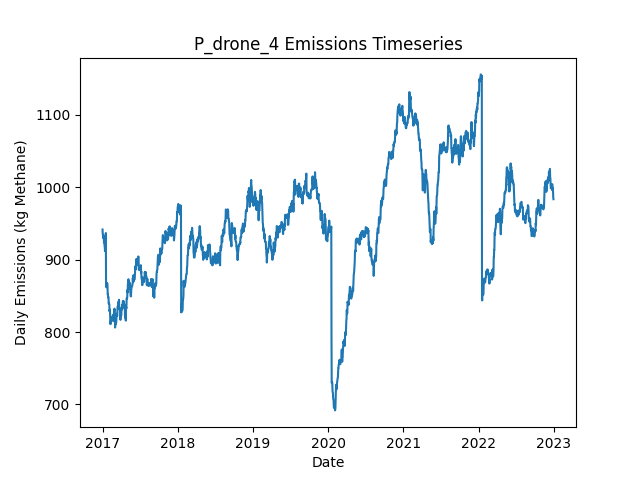

The data file committed next to this chart (first rows):
Date, Daily Emissions (Kg Methane), Daily Mitigable Emissions (Kg Methane), Daily Non-Mitigable Emissions (Kg Methan…, Daily Cost ($), Active Leaks, New Leaks, Leaks Repaired, Leaks Naturally Repaired, Leaks Tagged, Daily Repair Cost ($), Daily Natural Repair Cost ($), drone Deployment Cost ($), drone Sites flagged for Follow-Up, drone Leaks tagged for repair, drone Sites Visited, drone Travel Time (Minutes), drone Survey Time (Minutes), OGI_FU Deployment Cost ($), OGI_FU Sites flagged for Follow-Up, OGI_FU Leaks tagged for repair, OGI_FU Sites Visited, OGI_FU Travel Time (Minutes), OGI_FU Survey Time (Minutes)
2017-01-01, 941.7, 589, 352.7, 500, 369, 373, 0, 3, 0.00000, 0.00000, 600, 500, 0, , 9, 300, 180, 0.00000, , 0, 0, 0, 0
2017-01-02, 935.2, 591.5, 343.7, 500, 368, 1, 0, 1, 0.00000, 0.00000, 200, 500, 0, , 1, 30, 20, 0.00000, , 0, 0, 0, 0
2017-01-03, 935, 591.2, 343.7, 500, 367, 0, 0, 1, 20, 0.00000, 200, 0.00000, 1, , 0, 0, 0, 500, , 20, 1, 30, 120
2017-01-04, 929.8, 586.1, 343.7, 0.00000, 366, 1, 0, 2, 0.00000, 0.00000, 400, 0.00000, 0, , 0, 0, 0, 0.00000, , 0, 0, 0, 0
2017-01-05, 929.8, 586.1, 343.7, 0.00000, 366, 1, 0, 1, 0.00000, 0.00000, 200, 0.00000, 0, , 0, 0, 0, 0.00000, , 0, 0, 0, 0
2017-01-06, 931.4, 587.7, 343.7, 0.00000, 366, 1, 0, 1, 0.00000, 0.00000, 200, 0.00000, 0, , 0, 0, 0, 0.00000, , 0, 0, 0, 0
2017-01-07, 933.2, 587.4, 345.7, 0.00000, 366, 2, 0, 2, 0.00000, 0.00000, 400, 0.00000, 0, , 0, 0, 0, 0.00000, , 0, 0, 0, 0
2017-01-08, 923.9, 582.1, 341.8, 0.00000, 362, 0, 0, 2, 0.00000, 0.00000, 400, 0.00000, 0, , 0, 0, 0, 0.00000, , 0, 0, 0, 0
2017-01-09, 926.5, 584.8, 341.8, 0.00000, 363, 1, 0, 0, 0.00000, 0.00000, 0.00000, 0.00000, 0, , 0, 0, 0, 0.00000, , 0, 0, 0, 0
2017-01-10, 921.6, 580.3, 341.3, 0.00000, 361, 0, 0, 1, 0.00000, 0.00000, 200, 0.00000, 0, , 0, 0, 0, 0.00000, , 0, 0, 0, 0
2017-01-11, 918.9, 577.6, 341.3, 0.00000, 360, 0, 0, 1, 0.00000, 0.00000, 200, 0.00000, 0, , 0, 0, 0, 0.00000, , 0, 0, 0, 0
2017-01-12, 916.3, 574.9, 341.3, 0.00000, 359, 0, 0, 1, 0.00000, 0.00000, 200, 0.00000, 0, , 0, 0, 0, 0.00000, , 0, 0, 0, 0
2017-01-13, 911.8, 570.5, 341.3, 0.00000, 358, 0, 0, 1, 0.00000, 0.00000, 200, 0.00000, 0, , 0, 0, 0, 0.00000, , 0, 0, 0, 0
2017-01-14, 920.1, 578.7, 341.3, 0.00000, 359, 1, 0, 0, 0.00000, 0.00000, 0.00000, 0.00000, 0, , 0, 0, 0, 0.00000, , 0, 0, 0, 0
2017-01-15, 922.7, 581.4, 341.3, 0.00000, 360, 1, 0, 0, 0.00000, 0.00000, 0.00000, 0.00000, 0, , 0, 0, 0, 0.00000, , 0, 0, 0, 0
2017-01-16, 925.2, 575.6, 349.6, 0.00000, 358, 1, 0, 3, 0.00000, 0.00000, 600, 0.00000, 0, , 0, 0, 0, 0.00000, , 0, 0, 0, 0
2017-01-17, 936.8, 578.3, 358.5, 0.00000, 360, 2, 0, 0, 0.00000, 0.00000, 0.00000, 0.00000, 0, , 0, 0, 0, 0.00000, , 0, 0, 0, 0
2017-01-18, 867.3, 508.8, 358.5, 4200, 338, 2, 21, 2, 0.00000, 4200, 400, 0.00000, 0, , 0, 0, 0, 0.00000, , 0, 0, 0, 0
2017-01-19, 862, 503.4, 358.5, 0.00000, 339, 2, 0, 1, 0.00000, 0.00000, 200, 0.00000, 0, , 0, 0, 0, 0.00000, , 0, 0, 0, 0
2017-01-20, 862, 503.2, 358.7, 0.00000, 339, 1, 0, 1, 0.00000, 0.00000, 200, 0.00000, 0, , 0, 0, 0, 0.00000, , 0, 0, 0, 0
2017-01-21, 868.2, 499.2, 369, 0.00000, 341, 3, 0, 1, 0.00000, 0.00000, 200, 0.00000, 0, , 0, 0, 0, 0.00000, , 0, 0, 0, 0
2017-01-22, 866.2, 496.7, 369.4, 0.00000, 342, 2, 0, 1, 0.00000, 0.00000, 200, 0.00000, 0, , 0, 0, 0, 0.00000, , 0, 0, 0, 0
2017-01-23, 866.9, 499.4, 367.5, 0.00000, 342, 1, 0, 0, 0.00000, 0.00000, 0.00000, 0.00000, 0, , 0, 0, 0, 0.00000, , 0, 0, 0, 0
2017-01-24, 866.9, 499.4, 367.5, 0.00000, 342, 0, 0, 0, 0.00000, 0.00000, 0.00000, 0.00000, 0, , 0, 0, 0, 0.00000, , 0, 0, 0, 0
2017-01-25, 866.4, 499.4, 367, 0.00000, 341, 0, 0, 0, 0.00000, 0.00000, 0.00000, 0.00000, 0, , 0, 0, 0, 0.00000, , 0, 0, 0, 0
2017-01-26, 852.2, 488.5, 363.7, 0.00000, 336, 0, 0, 2, 0.00000, 0.00000, 400, 0.00000, 0, , 0, 0, 0, 0.00000, , 0, 0, 0, 0
2017-01-27, 852.3, 486.7, 365.7, 0.00000, 335, 1, 0, 2, 0.00000, 0.00000, 400, 0.00000, 0, , 0, 0, 0, 0.00000, , 0, 0, 0, 0
2017-01-28, 847.9, 482.2, 365.7, 0.00000, 334, 0, 0, 1, 0.00000, 0.00000, 200, 0.00000, 0, , 0, 0, 0, 0.00000, , 0, 0, 0, 0
2017-01-29, 848.3, 482, 366.3, 0.00000, 334, 1, 0, 1, 0.00000, 0.00000, 200, 0.00000, 0, , 0, 0, 0, 0.00000, , 0, 0, 0, 0
2017-01-30, 848.3, 482.4, 365.9, 0.00000, 335, 2, 0, 0, 0.00000, 0.00000, 0.00000, 0.00000, 0, , 0, 0, 0, 0.00000, , 0, 0, 0, 0
2017-01-31, 839.4, 482.4, 357, 0.00000, 334, 0, 0, 0, 0.00000, 0.00000, 0.00000, 0.00000, 0, , 0, 0, 0, 0.00000, , 0, 0, 0, 0
2017-02-01, 840.5, 475.3, 365.2, 0.00000, 333, 1, 0, 2, 0.00000, 0.00000, 400, 0.00000, 0, , 0, 0, 0, 0.00000, , 0, 0, 0, 0
2017-02-02, 838.9, 473.9, 365, 0.00000, 333, 2, 0, 1, 0.00000, 0.00000, 200, 0.00000, 0, , 0, 0, 0, 0.00000, , 0, 0, 0, 0
2017-02-03, 837.8, 473.3, 364.6, 0.00000, 330, 0, 0, 2, 0.00000, 0.00000, 400, 0.00000, 0, , 0, 0, 0, 0.00000, , 0, 0, 0, 0
2017-02-04, 828.7, 473, 355.6, 0.00000, 328, 0, 0, 1, 0.00000, 0.00000, 200, 0.00000, 0, , 0, 0, 0, 0.00000, , 0, 0, 0, 0
2017-02-05, 831.1, 475.5, 355.6, 0.00000, 328, 1, 0, 1, 0.00000, 0.00000, 200, 0.00000, 0, , 0, 0, 0, 0.00000, , 0, 0, 0, 0
2017-02-06, 830.9, 475.3, 355.6, 0.00000, 327, 0, 0, 1, 0.00000, 0.00000, 200, 0.00000, 0, , 0, 0, 0, 0.00000, , 0, 0, 0, 0
2017-02-07, 819.3, 472.6, 346.7, 0.00000, 325, 0, 0, 1, 0.00000, 0.00000, 200, 0.00000, 0, , 0, 0, 0, 0.00000, , 0, 0, 0, 0
2017-02-08, 811, 464.3, 346.7, 0.00000, 324, 0, 0, 1, 0.00000, 0.00000, 200, 0.00000, 0, , 0, 0, 0, 0.00000, , 0, 0, 0, 0
2017-02-09, 811, 464.3, 346.7, 0.00000, 324, 0, 0, 0, 0.00000, 0.00000, 0.00000, 0.00000, 0, , 0, 0, 0, 0.00000, , 0, 0, 0, 0
2017-02-10, 813.9, 467.2, 346.7, 0.00000, 326, 2, 0, 0, 0.00000, 0.00000, 0.00000, 0.00000, 0, , 0, 0, 0, 0.00000, , 0, 0, 0, 0
2017-02-11, 816.6, 469.9, 346.7, 0.00000, 327, 1, 0, 0, 0.00000, 0.00000, 0.00000, 0.00000, 0, , 0, 0, 0, 0.00000, , 0, 0, 0, 0
2017-02-12, 817, 469.7, 347.4, 0.00000, 327, 1, 0, 1, 0.00000, 0.00000, 200, 0.00000, 0, , 0, 0, 0, 0.00000, , 0, 0, 0, 0
2017-02-13, 817, 469.7, 347.4, 0.00000, 327, 0, 0, 0, 0.00000, 0.00000, 0.00000, 0.00000, 0, , 0, 0, 0, 0.00000, , 0, 0, 0, 0
2017-02-14, 817, 469.7, 347.4, 0.00000, 327, 0, 0, 0, 0.00000, 0.00000, 0.00000, 0.00000, 0, , 0, 0, 0, 0.00000, , 0, 0, 0, 0
2017-02-15, 818.3, 469.5, 348.9, 0.00000, 326, 1, 0, 1, 0.00000, 0.00000, 200, 0.00000, 0, , 0, 0, 0, 0.00000, , 0, 0, 0, 0
2017-02-16, 818.3, 469.5, 348.9, 0.00000, 326, 0, 0, 0, 0.00000, 0.00000, 0.00000, 0.00000, 0, , 0, 0, 0, 0.00000, , 0, 0, 0, 0
2017-02-17, 817.9, 469, 348.9, 0.00000, 324, 0, 0, 2, 0.00000, 0.00000, 400, 0.00000, 0, , 0, 0, 0, 0.00000, , 0, 0, 0, 0
2017-02-18, 821, 471.7, 349.3, 0.00000, 326, 2, 0, 0, 0.00000, 0.00000, 0.00000, 0.00000, 0, , 0, 0, 0, 0.00000, , 0, 0, 0, 0
2017-02-19, 816.3, 467, 349.3, 0.00000, 323, 0, 0, 3, 0.00000, 0.00000, 600, 0.00000, 0, , 0, 0, 0, 0.00000, , 0, 0, 0, 0
2017-02-20, 823.7, 467.2, 356.5, 0.00000, 323, 2, 0, 0, 0.00000, 0.00000, 0.00000, 0.00000, 0, , 0, 0, 0, 0.00000, , 0, 0, 0, 0
2017-02-21, 823.7, 467.2, 356.5, 0.00000, 323, 0, 0, 0, 0.00000, 0.00000, 0.00000, 0.00000, 0, , 0, 0, 0, 0.00000, , 0, 0, 0, 0
2017-02-22, 815.4, 459, 356.5, 0.00000, 322, 0, 0, 1, 0.00000, 0.00000, 200, 0.00000, 0, , 0, 0, 0, 0.00000, , 0, 0, 0, 0
2017-02-23, 815.4, 459, 356.5, 0.00000, 322, 0, 0, 0, 0.00000, 0.00000, 0.00000, 0.00000, 0, , 0, 0, 0, 0.00000, , 0, 0, 0, 0
2017-02-24, 815.2, 458.7, 356.5, 0.00000, 321, 0, 0, 1, 0.00000, 0.00000, 200, 0.00000, 0, , 0, 0, 0, 0.00000, , 0, 0, 0, 0
2017-02-25, 817.9, 461.4, 356.5, 0.00000, 322, 1, 0, 0, 0.00000, 0.00000, 0.00000, 0.00000, 0, , 0, 0, 0, 0.00000, , 0, 0, 0, 0
2017-02-26, 827.3, 462.5, 364.7, 0.00000, 322, 2, 0, 2, 0.00000, 0.00000, 400, 0.00000, 0, , 0, 0, 0, 0.00000, , 0, 0, 0, 0
2017-02-27, 829.3, 462.5, 366.7, 0.00000, 323, 1, 0, 0, 0.00000, 0.00000, 0.00000, 0.00000, 0, , 0, 0, 0, 0.00000, , 0, 0, 0, 0
2017-02-28, 832.4, 465.7, 366.7, 0.00000, 325, 2, 0, 0, 0.00000, 0.00000, 0.00000, 0.00000, 0, , 0, 0, 0, 0.00000, , 0, 0, 0, 0
2017-03-01, 827.2, 460.5, 366.7, 0.00000, 324, 1, 0, 2, 0.00000, 0.00000, 400, 0.00000, 0, , 0, 0, 0, 0.00000, , 0, 0, 0, 0
... 2,131 more rows
